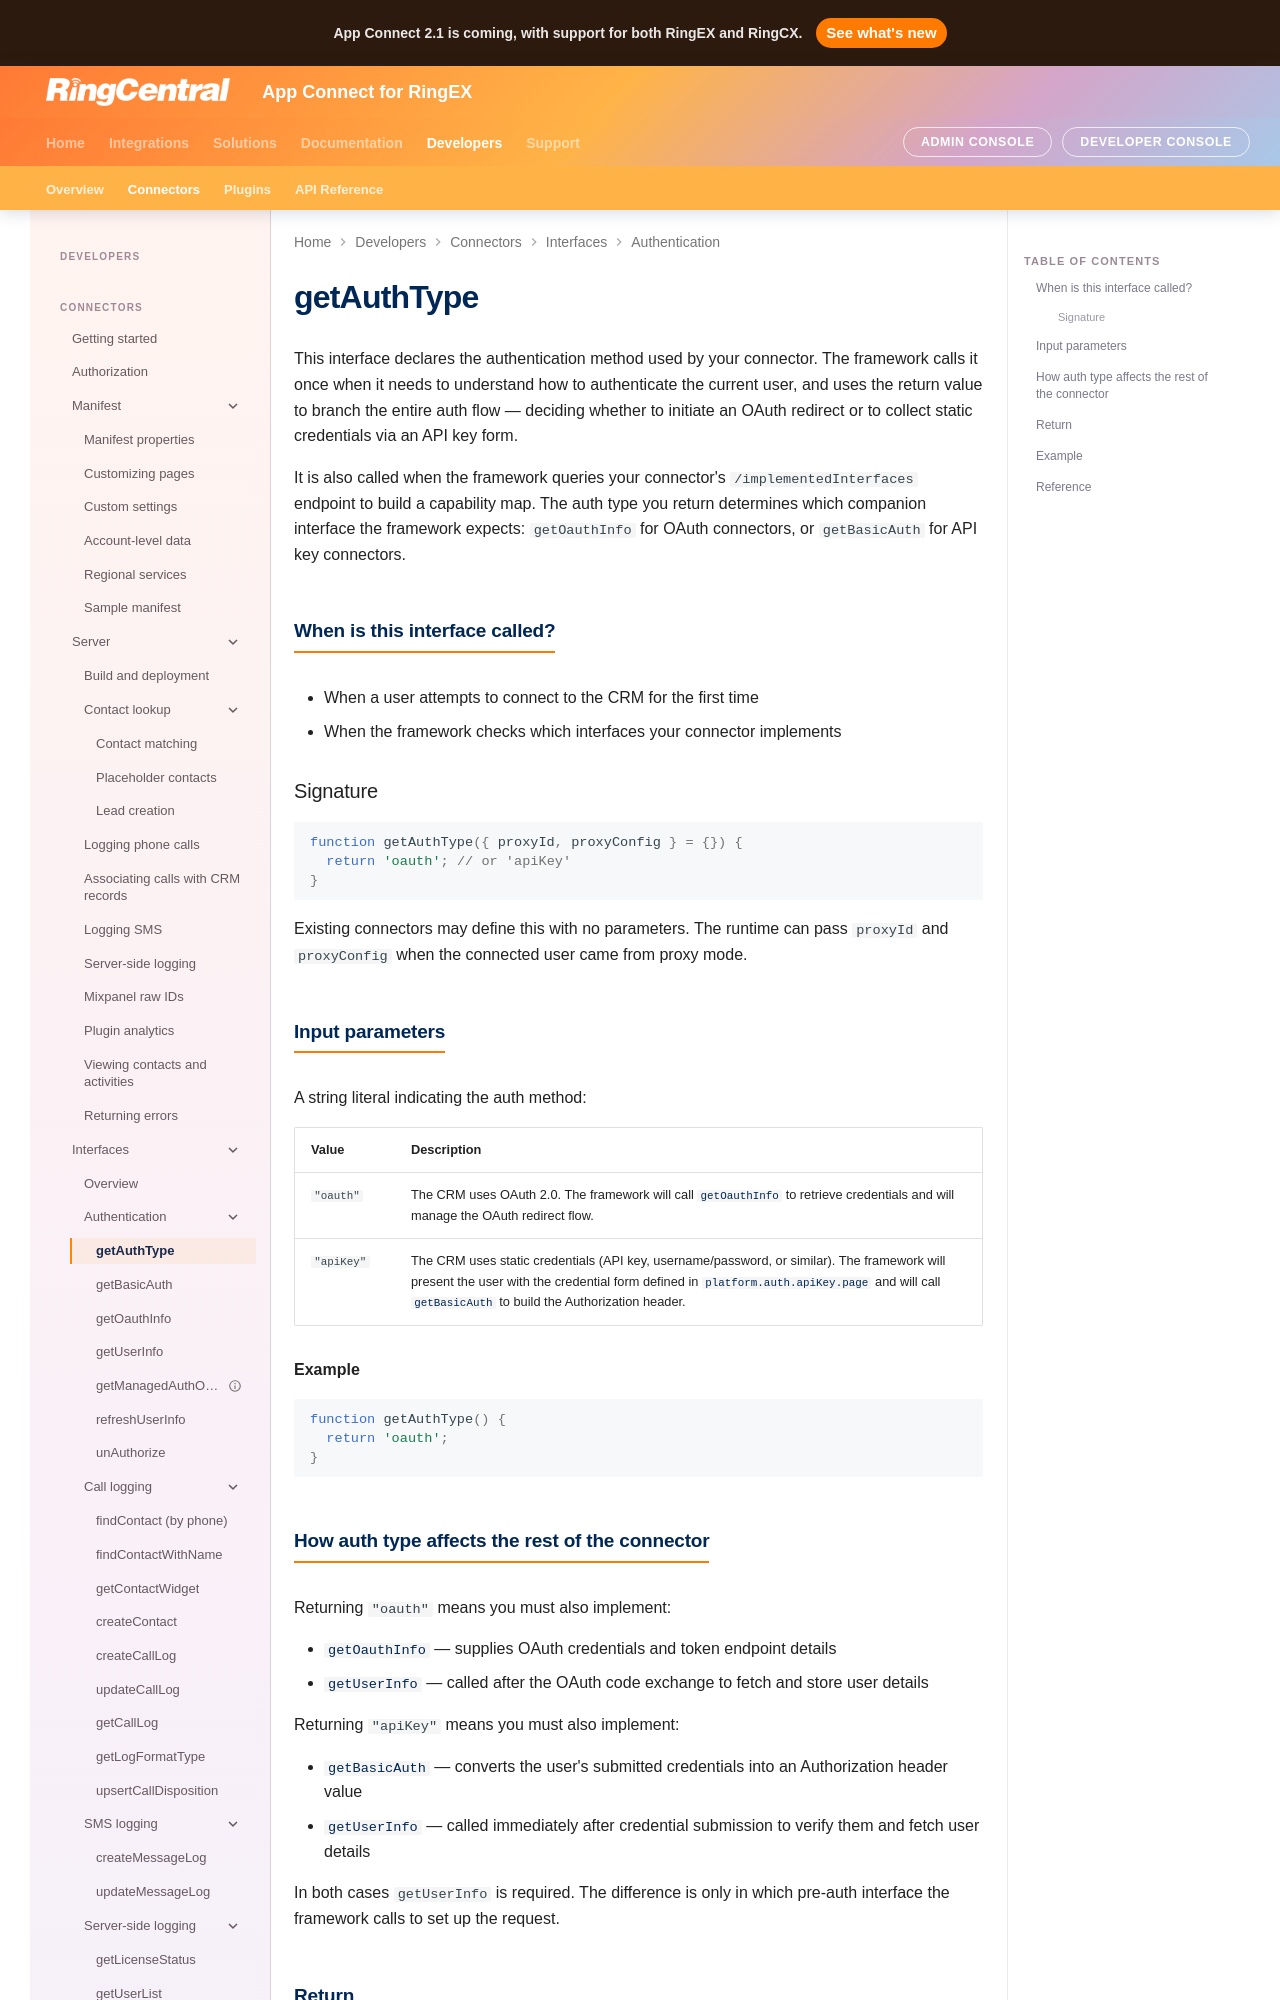

repository: ringcentral/rc-unified-crm-extension · page: developers/interfaces/getAuthType/index.html · generator: mkdocs

# getAuthType

This interface declares the authentication method used by your connector. The framework calls it once when it needs to understand how to authenticate the current user, and uses the return value to branch the entire auth flow — deciding whether to initiate an OAuth redirect or to collect static credentials via an API key form.

It is also called when the framework queries your connector's `/implementedInterfaces` endpoint to build a capability map. The auth type you return determines which companion interface the framework expects: `getOauthInfo` for OAuth connectors, or `getBasicAuth` for API key connectors.

## When is this interface called?

- When a user attempts to connect to the CRM for the first time
- When the framework checks which interfaces your connector implements

### Signature

```js
function getAuthType({ proxyId, proxyConfig } = {}) {
  return 'oauth'; // or 'apiKey'
}
```

Existing connectors may define this with no parameters. The runtime can pass `proxyId` and `proxyConfig` when the connected user came from proxy mode.

## Input parameters

A string literal indicating the auth method:

| Value      | Description                                                                                  |
|------------|----------------------------------------------------------------------------------------------|
| `"oauth"`  | The CRM uses OAuth 2.0. The framework will call [`getOauthInfo`](getOauthInfo.md) to retrieve credentials and will manage the OAuth redirect flow. |
| `"apiKey"` | The CRM uses static credentials (API key, username/password, or similar). The framework will present the user with the credential form defined in [`platform.auth.apiKey.page`](../manifest-pages.md#api-key-auth-page) and will call [`getBasicAuth`](getBasicAuth.md) to build the Authorization header. |

**Example**
```js
function getAuthType() {
  return 'oauth';
}
```
